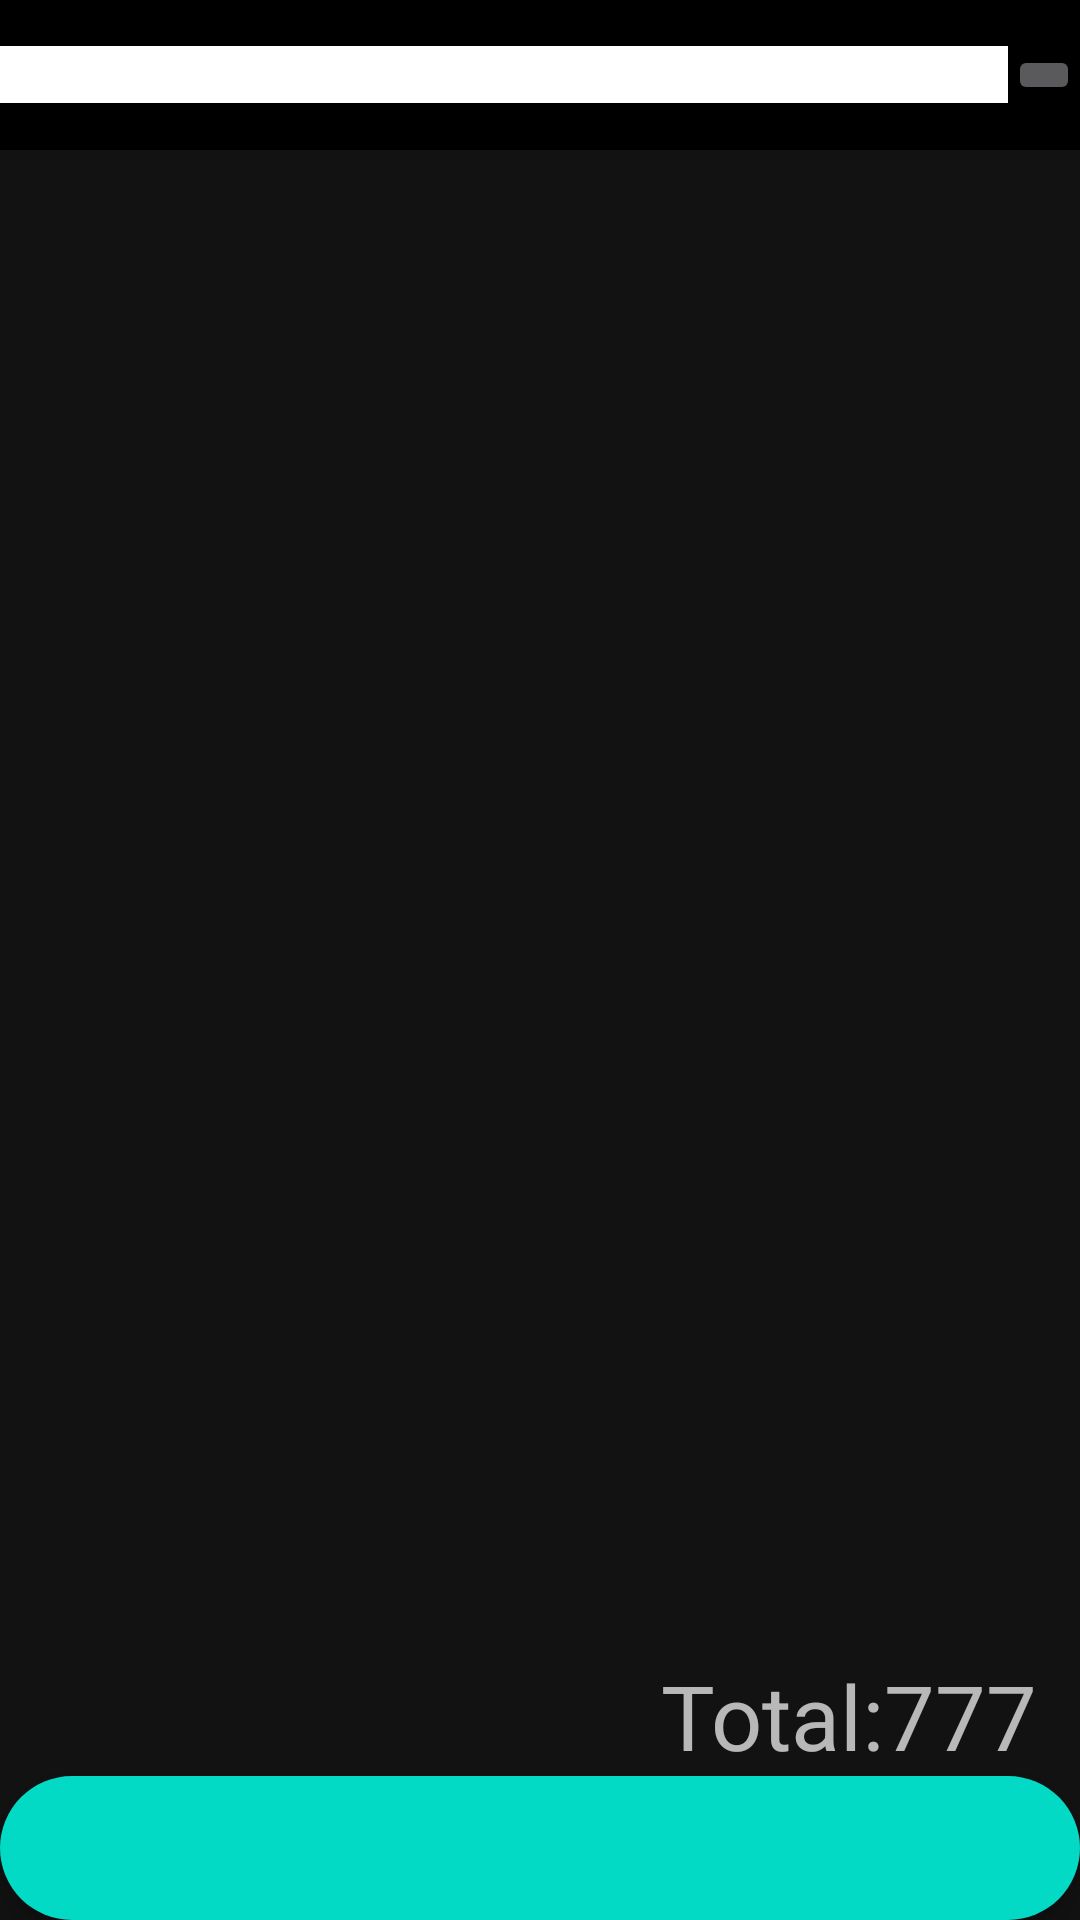

Produce the Android XML layout that renders to this screen, including the resource entries it uses.
<!-- AndroidManifest.xml: application theme Theme.BlogAPP -->
<!-- res/layout/fragment_car.xml -->
<?xml version="1.0" encoding="utf-8"?>
<LinearLayout xmlns:android="http://schemas.android.com/apk/res/android"
    xmlns:app="http://schemas.android.com/apk/res-auto"
    xmlns:tools="http://schemas.android.com/tools"
    android:layout_width="match_parent"
    android:layout_height="wrap_content"
    android:orientation="vertical">


    <com.google.android.material.appbar.AppBarLayout
        android:id="@+id/appBarCard"
        android:layout_width="match_parent"
        android:layout_height="50dp"
        android:background="@color/black"
        android:theme="@style/Animation.Design.BottomSheetDialog">

        <LinearLayout
            android:layout_width="match_parent"
            android:layout_height="match_parent"
            android:gravity="center_vertical"
            android:orientation="horizontal">

            <com.google.android.material.textview.MaterialTextView
                android:layout_width="0dp"
                android:layout_height="wrap_content"
                android:layout_weight="100"
                android:background="@color/white"
                android:text="Detalle" />

            <ImageButton
                android:id="@+id/imagenCancel"
                android:layout_width="wrap_content"
                android:layout_height="wrap_content" />

        </LinearLayout>

    </com.google.android.material.appbar.AppBarLayout>

    <androidx.constraintlayout.widget.ConstraintLayout
        android:layout_width="match_parent"
        android:layout_height="match_parent">

        <com.google.android.material.floatingactionbutton.ExtendedFloatingActionButton
            android:id="@+id/idFlag"
            android:layout_width="0dp"
            android:layout_height="wrap_content"
            android:gravity="center"

            app:iconGravity="textEnd"
            app:layout_constraintBottom_toBottomOf="parent"
            app:layout_constraintEnd_toEndOf="parent"
            app:layout_constraintStart_toStartOf="parent" />


        <com.google.android.material.textview.MaterialTextView
            android:id="@+id/textTotal"
            android:layout_width="0dp"
            android:layout_height="wrap_content"
            android:text="Total:777  "
            android:textAlignment="textEnd"
            android:textSize="30dp"
            app:layout_constraintBottom_toTopOf="@id/idFlag"
            app:layout_constraintEnd_toEndOf="parent"
            app:layout_constraintStart_toStartOf="parent" />


        <androidx.recyclerview.widget.RecyclerView
            android:id="@+id/recyclerCarf"
            android:layout_width="match_parent"
            android:layout_height="0dp"
            app:layout_constraintBottom_toTopOf="@id/textTotal"
            app:layout_constraintHeight_default="wrap"
            app:layout_constraintTop_toTopOf="parent"
            tools:itemCount="5" />


    </androidx.constraintlayout.widget.ConstraintLayout>

</LinearLayout>
<!-- resources referenced by this layout -->
<resources>
  <style name="Theme.BlogAPP" parent="Theme.MaterialComponents.NoActionBar">
          
          <item name="colorPrimary">@color/purple_500</item>
          <item name="colorPrimaryVariant">@color/purple_700</item>
          <item name="colorOnPrimary">@color/white</item>
          
          <item name="colorSecondary">@color/teal_200</item>
          <item name="colorSecondaryVariant">@color/teal_700</item>
          <item name="colorOnSecondary">@color/black</item>
          
          <item name="android:statusBarColor" tools:targetApi="l">?attr/colorPrimaryVariant</item>
          
      </style>
  <!-- not gathered from this repository: default colours our renderer supplied (Android Studio template values) -->
  <color name="purple_500">#FF6200EE</color>
  <color name="purple_700">#FF3700B3</color>
  <color name="teal_200">#FF03DAC5</color>
  <color name="teal_700">#FF018786</color>
  <color name="black">#FF000000</color>
  <color name="white">#FFFFFFFF</color>
</resources>
